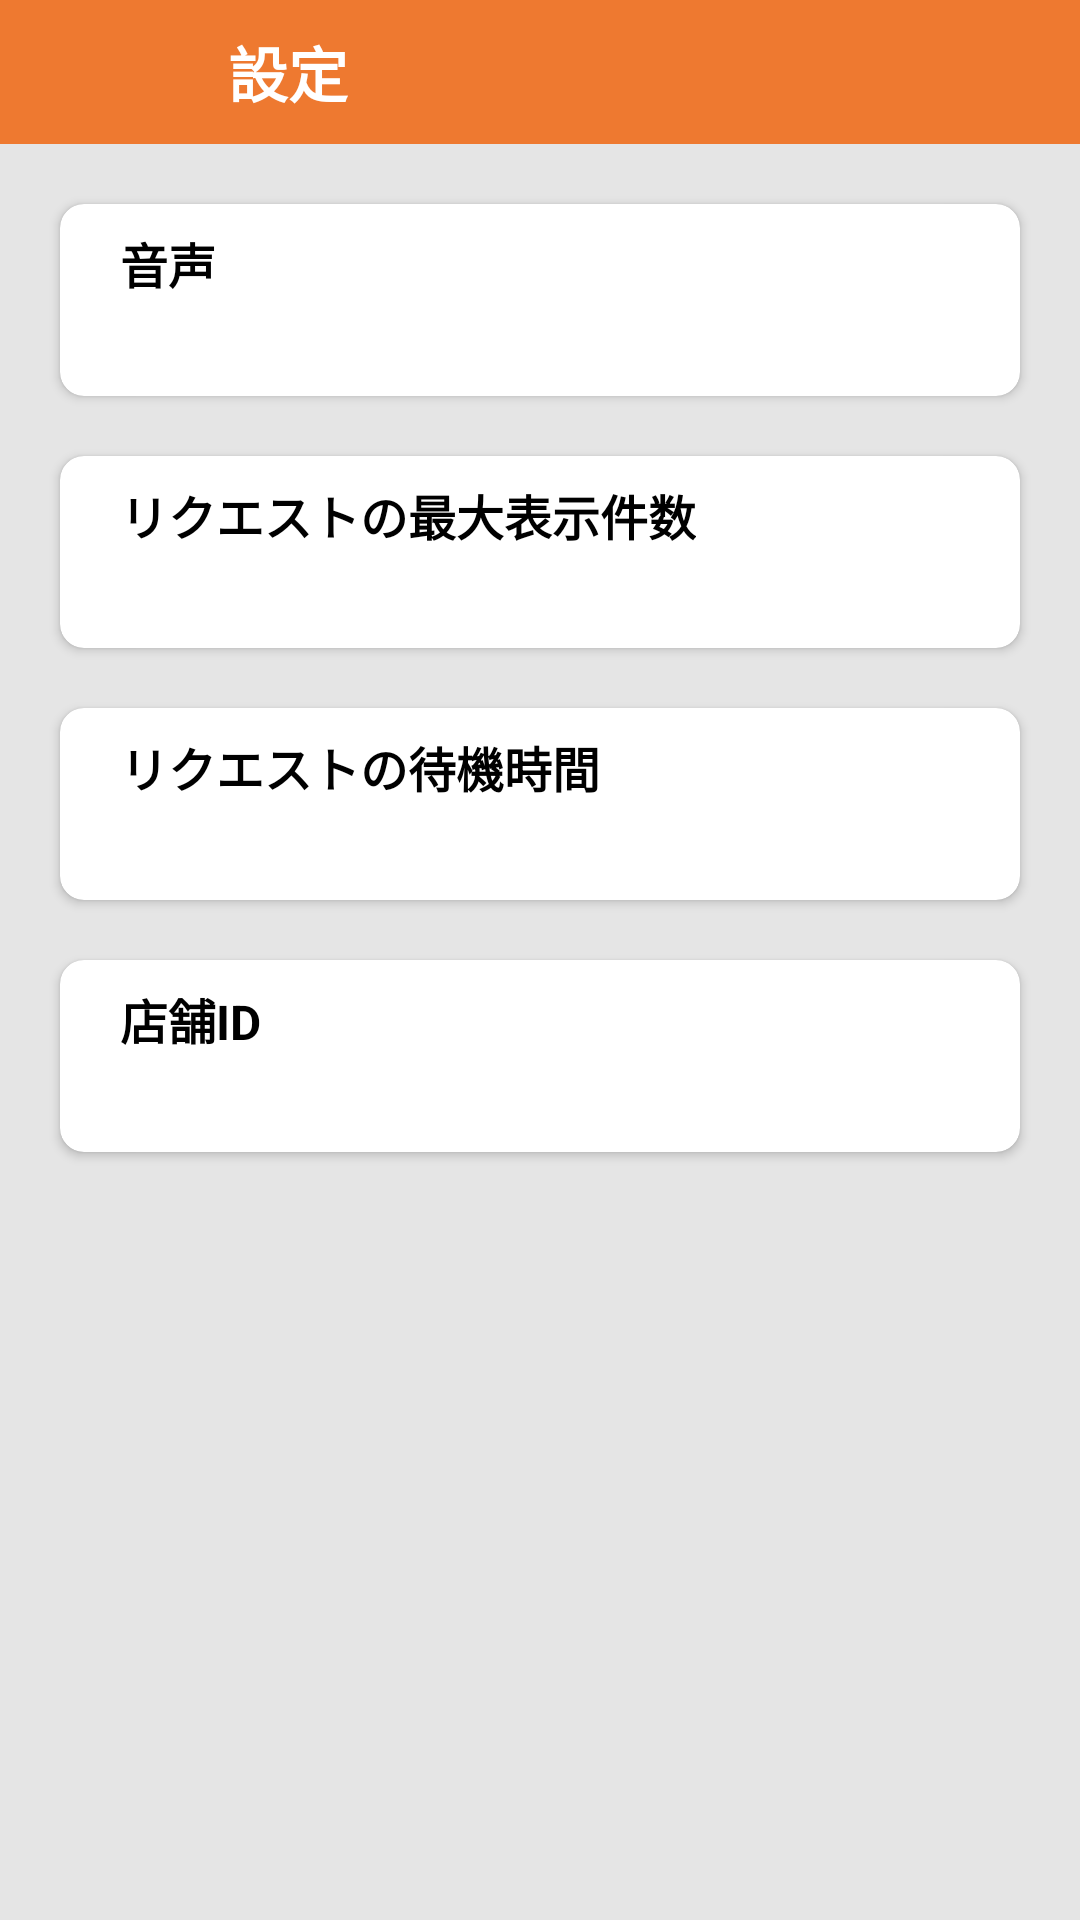

Produce the Android XML layout that renders to this screen, including the resource entries it uses.
<!-- AndroidManifest.xml: application theme Theme.MainTheme -->
<!-- res/layout/fragment_setting.xml -->
<?xml version="1.0" encoding="utf-8"?>
<layout xmlns:android="http://schemas.android.com/apk/res/android"
    xmlns:app="http://schemas.android.com/apk/res-auto"
    xmlns:tools="http://schemas.android.com/tools">

    <data>

        <variable
            name="data"
            type="app.table.calldisplay.ui.setting.SettingViewModel" />
    </data>

    <RelativeLayout
        android:layout_width="match_parent"
        android:layout_height="match_parent"
        android:background="@color/mercury">

        <RelativeLayout
            android:id="@+id/toolbar"
            android:layout_width="match_parent"
            android:layout_height="@dimen/size_48"
            android:background="@color/main">

            <ImageView
                android:id="@+id/imgBack"
                android:layout_width="@dimen/size_48"
                android:layout_height="@dimen/size_48"
                android:layout_centerVertical="true"
                android:layout_marginStart="@dimen/size_8"
                android:paddingHorizontal="9dp"
                android:src="@drawable/ic_arrow_left"
                tools:ignore="ContentDescription" />

            <TextView
                android:layout_width="wrap_content"
                android:layout_height="wrap_content"
                android:layout_centerVertical="true"
                android:layout_marginStart="@dimen/size_20"
                android:layout_toEndOf="@id/imgBack"
                android:text="@string/textViewSettingTitle"
                android:textColor="@color/white"
                android:textSize="20sp"
                android:textStyle="bold" />
        </RelativeLayout>

        <androidx.cardview.widget.CardView
            android:id="@+id/cardViewSound"
            android:layout_width="match_parent"
            android:layout_height="@dimen/size_64"
            android:layout_below="@id/toolbar"
            android:layout_marginHorizontal="@dimen/size_20"
            android:layout_marginTop="@dimen/size_28"
            android:elevation="@dimen/size_10"
            app:cardCornerRadius="@dimen/size_8"
            app:contentPaddingBottom="@dimen/size_8"
            app:contentPaddingLeft="@dimen/size_20"
            app:contentPaddingTop="@dimen/size_8">

            <TextView
                android:id="@+id/tvTitleSound"
                android:layout_width="wrap_content"
                android:layout_height="wrap_content"
                android:includeFontPadding="false"
                android:text="@string/textViewSoundSettingTitle"
                android:textColor="@color/black"
                android:textSize="@dimen/textSize_16"
                android:textStyle="bold" />

            <TextView
                android:id="@+id/tvContentSound"
                android:layout_width="wrap_content"
                android:layout_height="wrap_content"
                android:layout_gravity="bottom"
                android:includeFontPadding="false"
                android:textColor="@color/dark_gray"
                android:textSize="@dimen/textSize_14" />
        </androidx.cardview.widget.CardView>

        <androidx.cardview.widget.CardView
            android:id="@+id/cardViewRequest"
            android:layout_width="match_parent"
            android:layout_height="@dimen/size_64"
            android:layout_below="@id/cardViewSound"
            android:layout_marginHorizontal="@dimen/size_20"
            android:layout_marginTop="@dimen/size_28"
            android:elevation="@dimen/size_10"
            app:cardCornerRadius="@dimen/size_8"
            app:contentPaddingBottom="@dimen/size_8"
            app:contentPaddingLeft="@dimen/size_20"
            app:contentPaddingTop="@dimen/size_8">

            <TextView
                android:id="@+id/tvTitle"
                android:layout_width="wrap_content"
                android:layout_height="wrap_content"
                android:includeFontPadding="false"
                android:text="@string/textViewRequestSettingsTitle"
                android:textColor="@color/black"
                android:textSize="@dimen/textSize_16"
                android:textStyle="bold" />

            <TextView
                android:id="@+id/tvContent"
                android:layout_width="wrap_content"
                android:layout_height="wrap_content"
                android:layout_gravity="bottom"
                android:includeFontPadding="false"
                android:textColor="@color/dark_gray"
                android:textSize="@dimen/textSize_14" />
        </androidx.cardview.widget.CardView>

        <androidx.cardview.widget.CardView
            android:id="@+id/cardViewTime"
            android:layout_width="match_parent"
            android:layout_height="@dimen/size_64"
            android:layout_below="@id/cardViewRequest"
            android:layout_marginHorizontal="@dimen/size_20"
            android:layout_marginTop="@dimen/size_20"
            android:elevation="@dimen/size_10"
            app:cardCornerRadius="@dimen/size_8"
            app:contentPaddingBottom="@dimen/size_8"
            app:contentPaddingLeft="@dimen/size_20"
            app:contentPaddingTop="@dimen/size_8">

            <TextView
                android:id="@+id/tvTitleTime"
                android:layout_width="wrap_content"
                android:layout_height="wrap_content"
                android:includeFontPadding="false"
                android:text="@string/textViewTimeSettingsTitle"
                android:textColor="@color/black"
                android:textSize="@dimen/textSize_16"
                android:textStyle="bold" />

            <TextView
                android:id="@+id/tvContentTime"
                android:layout_width="wrap_content"
                android:layout_height="wrap_content"
                android:layout_gravity="bottom"
                android:includeFontPadding="false"
                android:textColor="@color/dark_gray"
                android:textSize="@dimen/textSize_14" />
        </androidx.cardview.widget.CardView>

        <androidx.cardview.widget.CardView
            android:id="@+id/cardViewShopId"
            android:layout_width="match_parent"
            android:layout_height="@dimen/size_64"
            android:layout_below="@id/cardViewTime"
            android:layout_marginHorizontal="@dimen/size_20"
            android:layout_marginTop="@dimen/size_28"
            android:elevation="@dimen/size_10"
            app:cardCornerRadius="@dimen/size_8"
            app:contentPaddingBottom="@dimen/size_8"
            app:contentPaddingLeft="@dimen/size_20"
            app:contentPaddingTop="@dimen/size_8">

            <TextView
                android:id="@+id/tvTitleShopId"
                android:layout_width="wrap_content"
                android:layout_height="wrap_content"
                android:includeFontPadding="false"
                android:text="@string/textViewShopIdTitle"
                android:textColor="@color/black"
                android:textSize="@dimen/textSize_16"
                android:textStyle="bold" />

            <TextView
                android:id="@+id/tvShopId"
                android:layout_width="wrap_content"
                android:layout_height="wrap_content"
                android:layout_gravity="bottom"
                android:includeFontPadding="false"
                android:text="@{data.getShopId}"
                android:textColor="@color/dark_gray"
                android:textSize="@dimen/textSize_14" />
        </androidx.cardview.widget.CardView>
    </RelativeLayout>
</layout>
<!-- resources referenced by this layout -->
<resources>
  <color name="black">#FF000000</color>
  <color name="dark_gray">#666666</color>
  <color name="main">#EE7930</color>
  <color name="mercury">#E5E5E5</color>
  <color name="white">#FFFFFFFF</color>
  <dimen name="size_10">10dp</dimen>
  <dimen name="size_20">20dp</dimen>
  <dimen name="size_28">20dp</dimen>
  <dimen name="size_48">48dp</dimen>
  <dimen name="size_64">64dp</dimen>
  <dimen name="size_8">8dp</dimen>
  <dimen name="textSize_14">14sp</dimen>
  <dimen name="textSize_16">16sp</dimen>
  <string name="textViewRequestSettingsTitle">リクエストの最大表示件数</string>
  <string name="textViewSettingTitle">設定</string>
  <string name="textViewShopIdTitle">店舗ID</string>
  <string name="textViewSoundSettingTitle">音声</string>
  <string name="textViewTimeSettingsTitle">リクエストの待機時間</string>
  <style name="Theme.MainTheme" parent="Theme.MaterialComponents.DayNight.NoActionBar">
          
          <item name="colorPrimary">@color/purple_500</item>
          <item name="colorPrimaryVariant">@color/purple_700</item>
          <item name="colorOnPrimary">@color/white</item>
          
          <item name="colorSecondary">@color/teal_200</item>
          <item name="colorSecondaryVariant">@color/teal_700</item>
          <item name="colorOnSecondary">@color/black</item>
          
          <item name="android:statusBarColor">@color/main</item>
          
  
          <item name="android:windowFullscreen">true</item>
          <item name="windowActionBar">false</item>
          <item name="windowNoTitle">true</item>
      </style>
  <color name="purple_500">#FF6200EE</color>
  <color name="purple_700">#FF3700B3</color>
  <color name="teal_200">#FF03DAC5</color>
  <color name="teal_700">#FF018786</color>
</resources>
